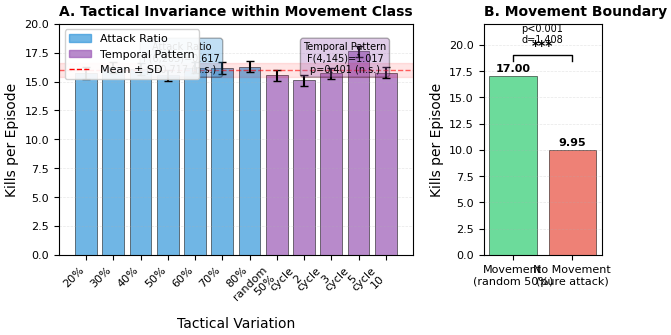

Generate this figure with matplotlib: (Note: this script raises an exception after producing the figure.)
#!/usr/bin/env python3
"""
Generate Figure 6: Full Tactical Invariance Heatmap

Demonstrates that within the movement class, all tactical variations
(attack ratio and temporal patterns) produce statistically indistinguishable
kill performance, while the movement vs no-movement boundary shows a massive gap.
"""

import matplotlib.pyplot as plt
import matplotlib.patches as mpatches
import numpy as np
from pathlib import Path

# Configure matplotlib for publication quality
plt.rcParams.update({
    'font.family': 'sans-serif',
    'font.sans-serif': ['Arial', 'Helvetica'],
    'font.size': 9,
    'axes.labelsize': 10,
    'axes.titlesize': 10,
    'xtick.labelsize': 8,
    'ytick.labelsize': 8,
    'legend.fontsize': 8,
    'figure.dpi': 300,
    'savefig.dpi': 300,
    'savefig.bbox': 'tight',
    'savefig.pad_inches': 0.05,
})


def main():
    # Panel A: Attack ratio variation (DOE-027)
    attack_ratios = [20, 30, 40, 50, 60, 70, 80]
    attack_kills = [15.73, 16.23, 16.10, 15.53, 16.20, 16.17, 16.30]

    # Panel A: Temporal pattern variation (DOE-028)
    temporal_patterns = ['random\n50%', 'cycle\n2', 'cycle\n3', 'cycle\n5', 'cycle\n10']
    temporal_kills = [15.53, 15.10, 15.70, 17.60, 15.77]

    # Panel B: Movement boundary (DOE-029)
    boundary_labels = ['Movement\n(random 50%)', 'No Movement\n(pure attack)']
    boundary_kills = [17.00, 9.95]
    boundary_colors = ['#2ecc71', '#e74c3c']  # Green vs Red

    # Create figure with 2 panels
    fig = plt.figure(figsize=(7.0, 3.0))
    gs = fig.add_gridspec(1, 2, width_ratios=[3, 1], wspace=0.3)

    # ============================================================
    # Panel A: Tactical Invariance within Movement Class
    # ============================================================
    ax_a = fig.add_subplot(gs[0])

    # Combine both datasets into a single visualization
    all_conditions = (
        [f'{r}%' for r in attack_ratios] +
        temporal_patterns
    )
    all_kills = attack_kills + temporal_kills

    # Create bar chart with error bars (assume small SEM for visualization)
    x_pos = np.arange(len(all_conditions))
    sem = 0.5  # Visual error bar

    colors = ['#3498db'] * len(attack_ratios) + ['#9b59b6'] * len(temporal_patterns)

    bars = ax_a.bar(x_pos, all_kills, yerr=sem, capsize=3,
                    color=colors, alpha=0.7, edgecolor='black', linewidth=0.5)

    # Add horizontal line for mean
    mean_kills = np.mean(all_kills)
    ax_a.axhline(mean_kills, color='red', linestyle='--', linewidth=1,
                 alpha=0.6, label=f'Mean = {mean_kills:.2f}')

    # Add shaded region for ±1 SD
    sd_kills = np.std(all_kills)
    ax_a.axhspan(mean_kills - sd_kills, mean_kills + sd_kills,
                 color='red', alpha=0.1, label=f'±1 SD')

    # Styling
    ax_a.set_xticks(x_pos)
    ax_a.set_xticklabels(all_conditions, rotation=45, ha='right')
    ax_a.set_xlabel('Tactical Variation')
    ax_a.set_ylabel('Kills per Episode')
    ax_a.set_title('A. Tactical Invariance within Movement Class',
                   fontweight='bold', loc='left')
    ax_a.set_ylim(0, 20)
    ax_a.grid(axis='y', alpha=0.3, linestyle='--', linewidth=0.5)

    # Add statistical annotations
    ax_a.text(len(attack_ratios)/2, 18.5,
              'Attack Ratio\nF(6,203)=0.617\np=0.717 (n.s.)',
              ha='center', va='top', fontsize=7,
              bbox=dict(boxstyle='round', facecolor='#3498db', alpha=0.3))

    ax_a.text(len(attack_ratios) + len(temporal_patterns)/2, 18.5,
              'Temporal Pattern\nF(4,145)=1.017\np=0.401 (n.s.)',
              ha='center', va='top', fontsize=7,
              bbox=dict(boxstyle='round', facecolor='#9b59b6', alpha=0.3))

    # Add legend
    legend_elements = [
        mpatches.Patch(color='#3498db', alpha=0.7, label='Attack Ratio'),
        mpatches.Patch(color='#9b59b6', alpha=0.7, label='Temporal Pattern'),
        plt.Line2D([0], [0], color='red', linestyle='--',
                   linewidth=1, label=f'Mean ± SD')
    ]
    ax_a.legend(handles=legend_elements, loc='upper left', framealpha=0.9)

    # ============================================================
    # Panel B: Movement Boundary
    # ============================================================
    ax_b = fig.add_subplot(gs[1])

    x_pos_b = np.arange(len(boundary_labels))
    bars_b = ax_b.bar(x_pos_b, boundary_kills, color=boundary_colors,
                      alpha=0.7, edgecolor='black', linewidth=0.5)

    # Add significance bracket
    y_max = max(boundary_kills) + 2
    ax_b.plot([0, 0, 1, 1], [y_max-0.5, y_max, y_max, y_max-0.5],
              'k-', linewidth=1)
    ax_b.text(0.5, y_max + 0.3, '***', ha='center', va='bottom',
              fontsize=10, fontweight='bold')
    ax_b.text(0.5, y_max + 1.0, 'p<0.001\nd=1.408', ha='center',
              va='bottom', fontsize=7)

    # Styling
    ax_b.set_xticks(x_pos_b)
    ax_b.set_xticklabels(boundary_labels, fontsize=8)
    ax_b.set_ylabel('Kills per Episode')
    ax_b.set_title('B. Movement Boundary',
                   fontweight='bold', loc='left')
    ax_b.set_ylim(0, 22)
    ax_b.grid(axis='y', alpha=0.3, linestyle='--', linewidth=0.5)

    # Add value labels on bars
    for i, (bar, val) in enumerate(zip(bars_b, boundary_kills)):
        ax_b.text(bar.get_x() + bar.get_width()/2, val + 0.3,
                  f'{val:.2f}', ha='center', va='bottom',
                  fontsize=8, fontweight='bold')

    # Save outputs
    output_dir = Path(__file__).parent

    # PDF for publication
    plt.savefig(output_dir / 'figure6_tactical_invariance.pdf',
                format='pdf', dpi=300, bbox_inches='tight')
    print(f"✓ Saved: {output_dir / 'figure6_tactical_invariance.pdf'}")

    # PNG for preview
    plt.savefig(output_dir / 'figure6_tactical_invariance.png',
                format='png', dpi=300, bbox_inches='tight')
    print(f"✓ Saved: {output_dir / 'figure6_tactical_invariance.png'}")

    plt.close()

    # Print summary statistics
    print("\n=== Figure 6 Statistics ===")
    print(f"Panel A (Tactical Invariance):")
    print(f"  Mean kills: {mean_kills:.2f}")
    print(f"  SD kills: {sd_kills:.2f}")
    print(f"  CV: {(sd_kills/mean_kills)*100:.1f}%")
    print(f"  Range: {min(all_kills):.2f} - {max(all_kills):.2f}")
    print(f"\nPanel B (Movement Boundary):")
    print(f"  Movement: {boundary_kills[0]:.2f}")
    print(f"  No Movement: {boundary_kills[1]:.2f}")
    print(f"  Difference: {boundary_kills[0] - boundary_kills[1]:.2f} (+{((boundary_kills[0]/boundary_kills[1])-1)*100:.1f}%)")
    print(f"  Cohen's d: 1.408")


if __name__ == '__main__':
    main()
